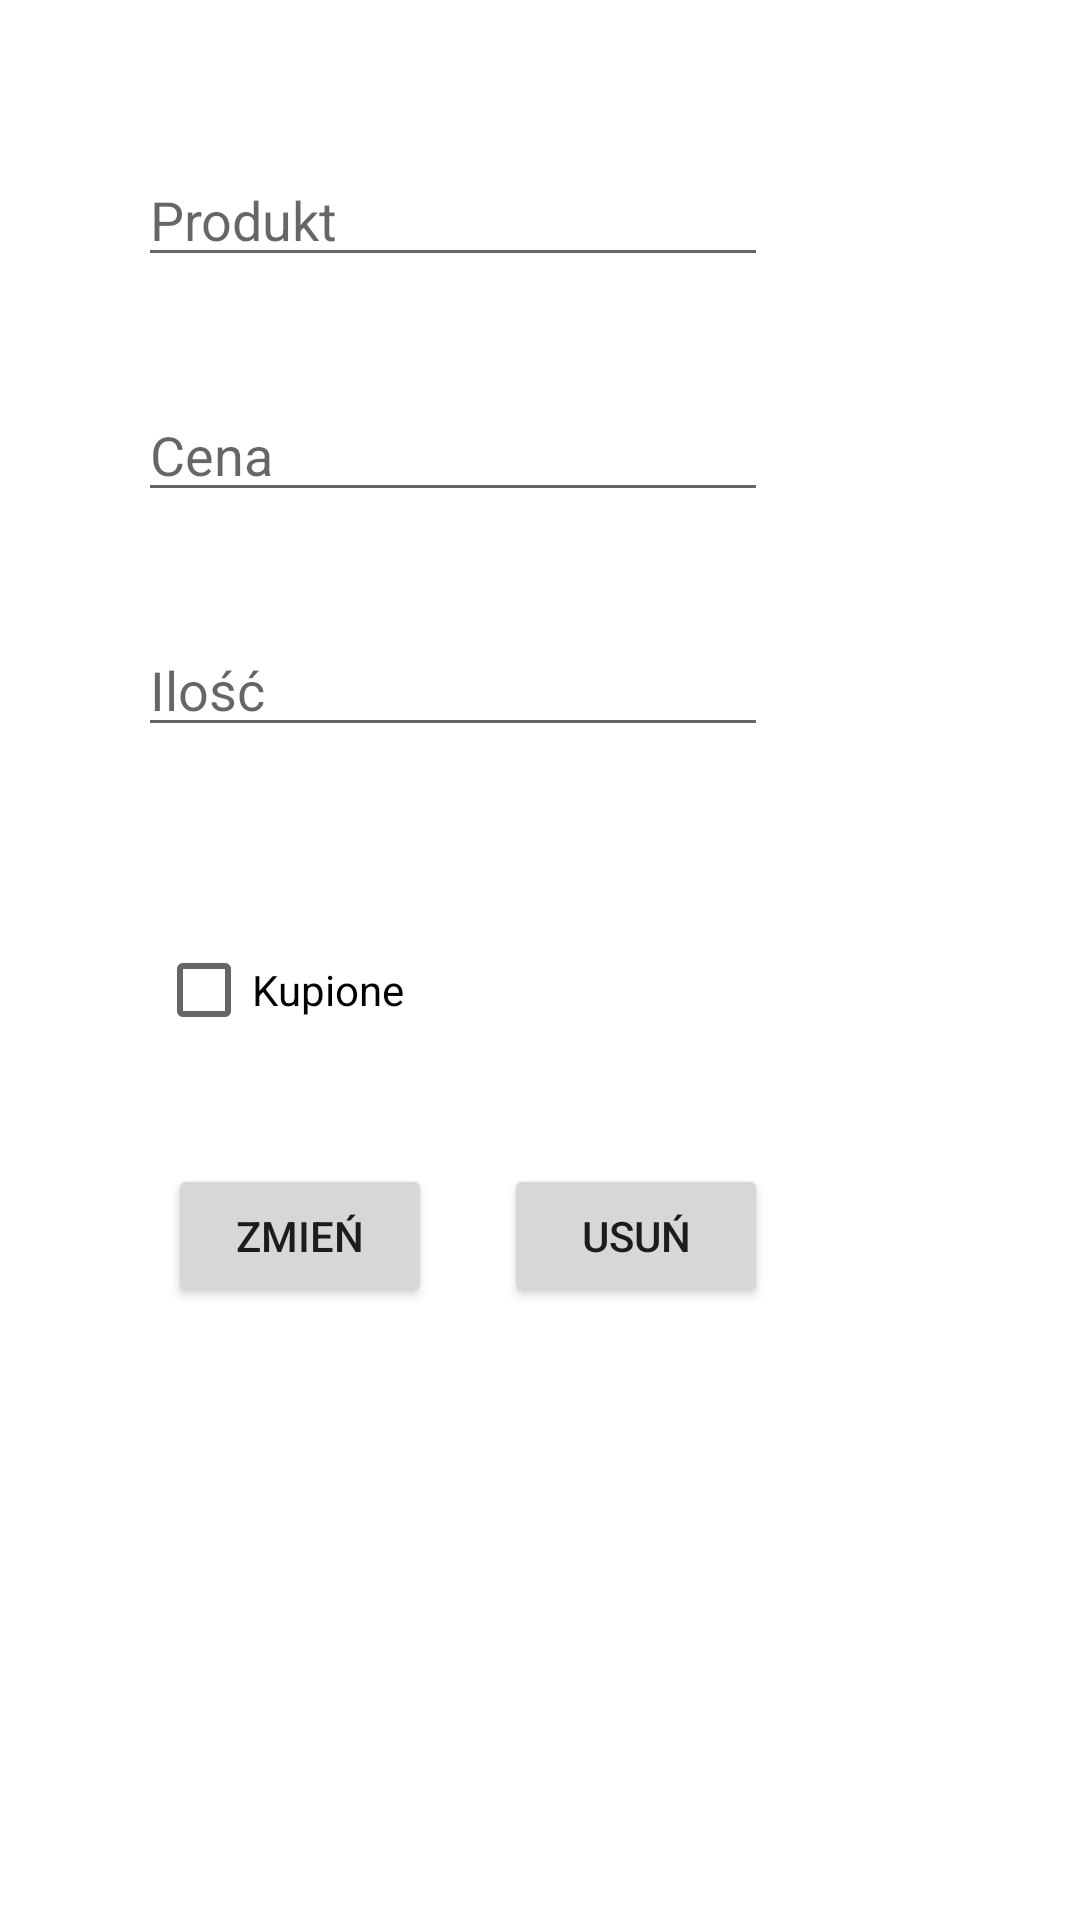

The Android layout XML behind this screen, and the referenced resources:
<!-- AndroidManifest.xml: application theme Theme.Lista -->
<!-- res/layout/activity_modify.xml -->
<?xml version="1.0" encoding="utf-8"?>
<androidx.constraintlayout.widget.ConstraintLayout xmlns:android="http://schemas.android.com/apk/res/android"
    xmlns:app="http://schemas.android.com/apk/res-auto"
    xmlns:tools="http://schemas.android.com/tools"
    android:layout_width="match_parent"
    android:layout_height="match_parent"
    tools:context=".Modify">

    <EditText
        android:id="@+id/update_product"
        android:layout_width="wrap_content"
        android:layout_height="wrap_content"
        android:layout_marginStart="46dp"
        android:layout_marginTop="51dp"
        android:ems="10"
        android:hint="@string/update_product"
        android:importantForAutofill="no"
        android:inputType="textPersonName"
        app:layout_constraintStart_toStartOf="parent"
        app:layout_constraintTop_toTopOf="parent" />

    <EditText
        android:id="@+id/update_price"
        android:layout_width="wrap_content"
        android:layout_height="wrap_content"
        android:layout_marginStart="46dp"
        android:layout_marginTop="37dp"
        android:ems="10"
        android:hint="@string/update_price"
        android:inputType="textPersonName"
        app:layout_constraintStart_toStartOf="parent"
        app:layout_constraintTop_toBottomOf="@+id/update_product"
        android:importantForAutofill="no" />

    <EditText
        android:id="@+id/update_amount"
        android:layout_width="wrap_content"
        android:layout_height="wrap_content"
        android:layout_marginStart="46dp"
        android:layout_marginTop="37dp"
        android:ems="10"
        android:hint="@string/update_amount"
        android:inputType="textPersonName"
        app:layout_constraintStart_toStartOf="parent"
        app:layout_constraintTop_toBottomOf="@+id/update_price"
        android:importantForAutofill="no" />

    <CheckBox
        android:id="@+id/update_check"
        android:layout_width="wrap_content"
        android:layout_height="wrap_content"
        android:layout_marginStart="52dp"
        android:layout_marginTop="57dp"
        android:text="@string/update_check"
        app:layout_constraintStart_toStartOf="parent"
        app:layout_constraintTop_toBottomOf="@+id/update_amount" />

    <Button
        android:id="@+id/update"
        android:layout_width="wrap_content"
        android:layout_height="wrap_content"
        android:layout_marginStart="56dp"
        android:layout_marginTop="34dp"
        android:text="@string/update"
        app:layout_constraintStart_toStartOf="parent"
        app:layout_constraintTop_toBottomOf="@+id/update_check" />

    <Button
        android:id="@+id/delete"
        android:layout_width="wrap_content"
        android:layout_height="wrap_content"
        android:layout_marginStart="24dp"
        android:layout_marginTop="139dp"
        android:text="Usuń"
        app:layout_constraintStart_toEndOf="@+id/update"
        app:layout_constraintTop_toBottomOf="@+id/update_amount" />
</androidx.constraintlayout.widget.ConstraintLayout>
<!-- resources referenced by this layout -->
<resources>
  <string name="update">Zmień</string>
  <string name="update_amount">Ilość</string>
  <string name="update_check">Kupione</string>
  <string name="update_price">Cena</string>
  <string name="update_product">Produkt</string>
  <style name="Theme.Lista" parent="Theme.MaterialComponents.DayNight.DarkActionBar">
          
          <item name="colorPrimary">@color/purple_500</item>
          <item name="colorPrimaryVariant">@color/purple_700</item>
          <item name="colorOnPrimary">@color/white</item>
          
          <item name="colorSecondary">@color/teal_200</item>
          <item name="colorSecondaryVariant">@color/teal_700</item>
          <item name="colorOnSecondary">@color/black</item>
          
          <item name="android:statusBarColor" tools:targetApi="l">?attr/colorPrimaryVariant</item>
          
      </style>
  <!-- not gathered from this repository: default colours our renderer supplied (Android Studio template values) -->
  <color name="purple_500">#FF6200EE</color>
  <color name="purple_700">#FF3700B3</color>
  <color name="teal_200">#FF03DAC5</color>
  <color name="teal_700">#FF018786</color>
  <color name="black">#FF000000</color>
  <color name="white">#FFFFFFFF</color>
</resources>
